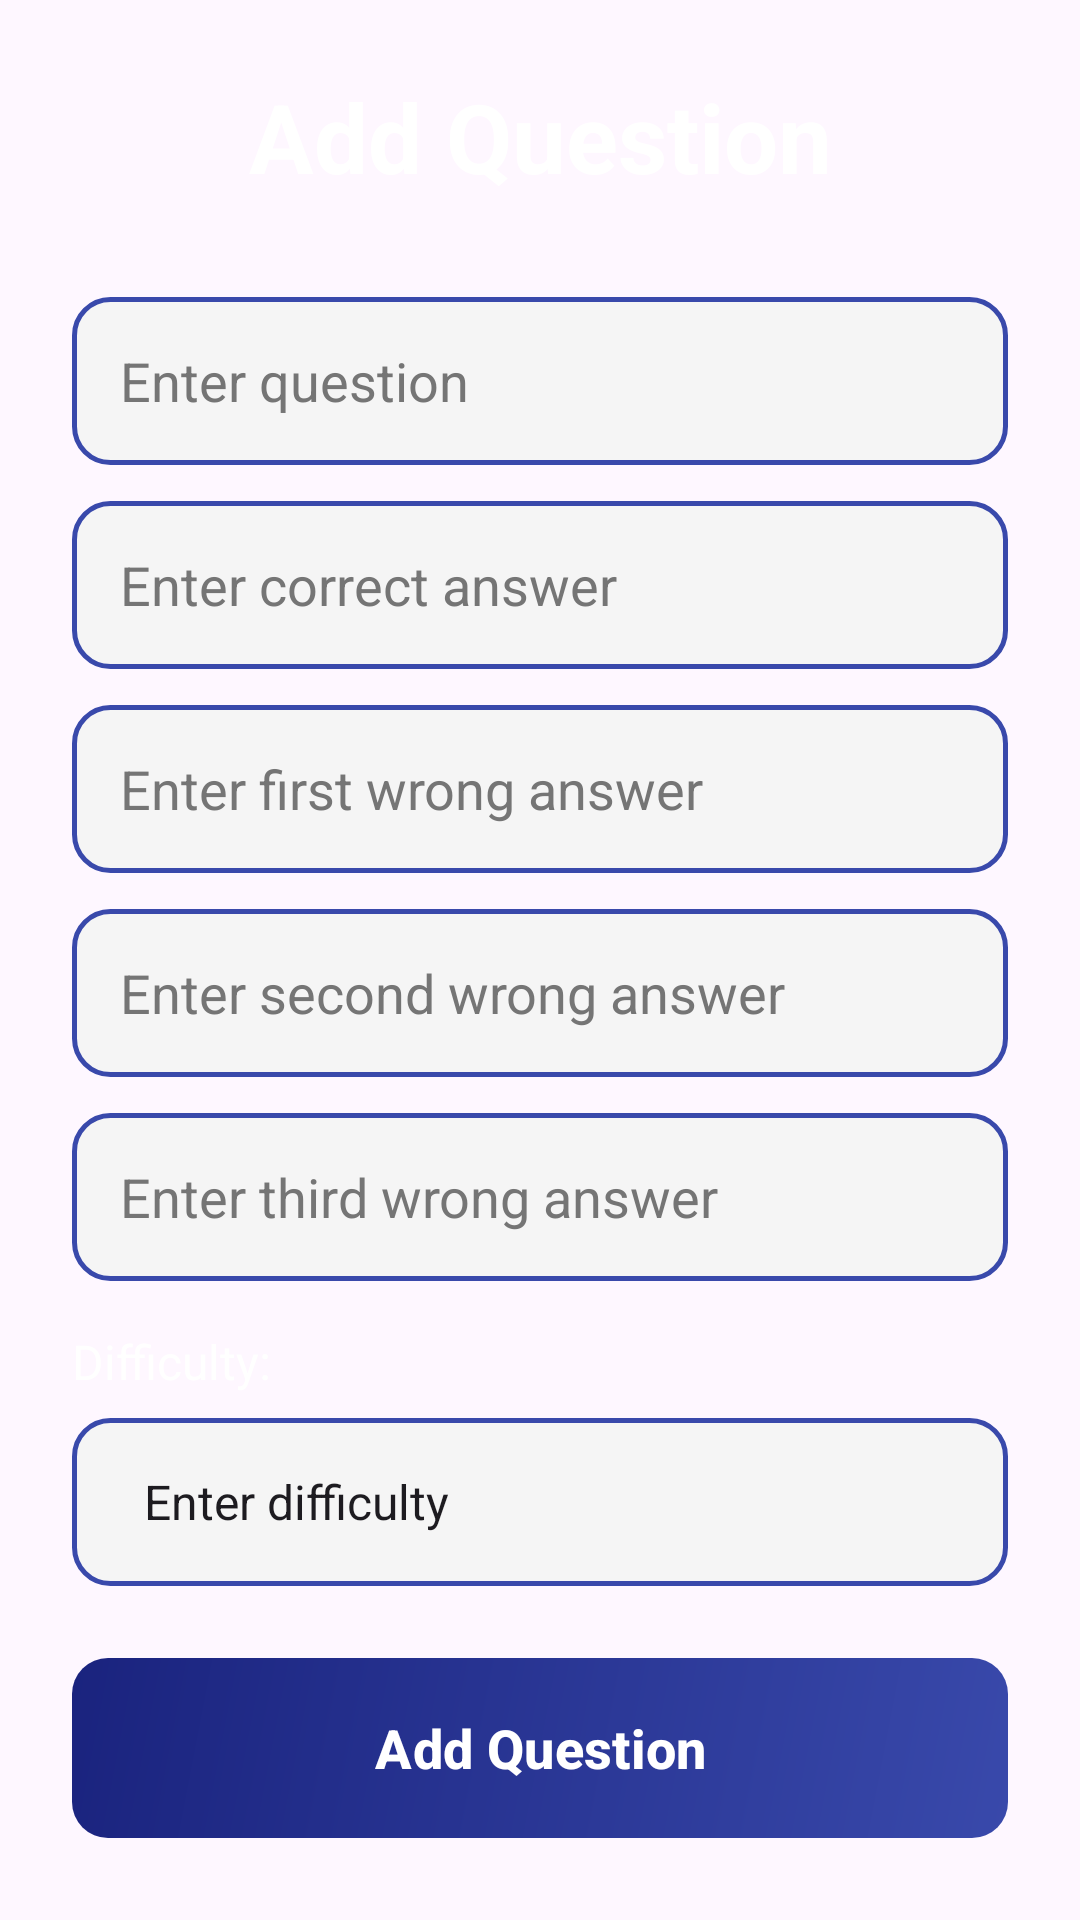

Reconstruct the res/layout file that produces this screen, plus the resources it refers to.
<!-- AndroidManifest.xml: application theme Theme.GeffenFinalProject -->
<!-- res/layout/activity_admin_add_question.xml -->
<?xml version="1.0" encoding="utf-8"?>
<androidx.constraintlayout.widget.ConstraintLayout xmlns:android="http://schemas.android.com/apk/res/android"
    xmlns:app="http://schemas.android.com/apk/res-auto"
    xmlns:tools="http://schemas.android.com/tools"
    android:id="@+id/main"
    android:layout_width="match_parent"
    android:layout_height="match_parent"
    android:background="@drawable/main_gradient"
    android:padding="24dp"
    tools:context=".admin_add_question">

    <ScrollView
        android:layout_width="match_parent"
        android:layout_height="match_parent">

        <LinearLayout
            android:layout_width="match_parent"
            android:layout_height="wrap_content"
            android:orientation="vertical">

            <TextView
                android:layout_width="match_parent"
                android:layout_height="wrap_content"
                android:layout_marginBottom="32dp"
                android:gravity="center"
                android:text="Add Question"
                android:textColor="@color/white"
                android:textSize="32sp"
                android:textStyle="bold" />

            <EditText
                android:id="@+id/question"
                android:layout_width="match_parent"
                android:layout_height="56dp"
                android:layout_marginBottom="12dp"
                android:background="@drawable/edit_text_background"
                android:hint="Enter question"
                android:paddingHorizontal="16dp"
                android:textColor="@color/black"
                android:inputType="text"
                android:textColorHint="#757575" />

            <EditText
                android:id="@+id/correct"
                android:layout_width="match_parent"
                android:layout_height="56dp"
                android:layout_marginBottom="12dp"
                android:background="@drawable/edit_text_background"
                android:hint="Enter correct answer"
                android:paddingHorizontal="16dp"
                android:textColor="@color/black"
                android:inputType="text"
                android:textColorHint="#757575" />

            <EditText
                android:id="@+id/wrong1"
                android:layout_width="match_parent"
                android:layout_height="56dp"
                android:layout_marginBottom="12dp"
                android:background="@drawable/edit_text_background"
                android:hint="Enter first wrong answer"
                android:paddingHorizontal="16dp"
                android:textColor="@color/black"
                android:inputType="text"
                android:textColorHint="#757575" />

            <EditText
                android:id="@+id/wrong2"
                android:layout_width="match_parent"
                android:layout_height="56dp"
                android:layout_marginBottom="12dp"
                android:background="@drawable/edit_text_background"
                android:hint="Enter second wrong answer"
                android:paddingHorizontal="16dp"
                android:textColor="@color/black"
                android:inputType="text"
                android:textColorHint="#757575" />

            <EditText
                android:id="@+id/wrong3"
                android:layout_width="match_parent"
                android:layout_height="56dp"
                android:layout_marginBottom="16dp"
                android:background="@drawable/edit_text_background"
                android:hint="Enter third wrong answer"
                android:paddingHorizontal="16dp"
                android:textColor="@color/black"
                android:inputType="text"
                android:textColorHint="#757575" />

            <TextView
                android:layout_width="wrap_content"
                android:layout_height="wrap_content"
                android:layout_marginBottom="8dp"
                android:text="Difficulty:"
                android:textColor="@color/white"
                android:textSize="16sp" />

            <Spinner
                android:id="@+id/difficulty"
                android:layout_width="match_parent"
                android:layout_height="56dp"
                android:layout_marginBottom="24dp"
                android:background="@drawable/edit_text_background"
                android:entries="@array/spin" />

            <com.google.android.material.button.MaterialButton
                android:id="@+id/add"
                android:layout_width="match_parent"
                android:layout_height="60dp"
                android:background="@drawable/button_primary"
                android:text="Add Question"
                android:textAllCaps="false"
                android:textColor="@color/white"
                android:textSize="18sp"
                android:textStyle="bold"
                app:backgroundTint="@null"
                app:cornerRadius="12dp" />

        </LinearLayout>
    </ScrollView>

</androidx.constraintlayout.widget.ConstraintLayout>
<!-- resources referenced by this layout -->
<resources>
  <string-array name="spin">
          <item>Enter difficulty</item>
          <item>Easy</item>
          <item>Medium</item>
          <item>Hard</item>
      </string-array>
  <color name="black">#FF000000</color>
  <color name="white">#FFFFFFFF</color>
  <!-- drawable button_primary (drawable) -->
  <?xml version="1.0" encoding="utf-8"?>
  <ripple xmlns:android="http://schemas.android.com/apk/res/android"
      android:color="#40FFFFFF">
      <item android:drawable="@drawable/button_gradient" />
  </ripple>
  <!-- drawable edit_text_background (drawable) -->
  <?xml version="1.0" encoding="utf-8"?>
  <shape xmlns:android="http://schemas.android.com/apk/res/android"
      android:shape="rectangle">
      <solid android:color="#F5F5F5" />
      <stroke
          android:width="1.5dp"
          android:color="@color/primary" />
      <corners android:radius="12dp" />
      <padding
          android:bottom="12dp"
          android:left="16dp"
          android:right="16dp"
          android:top="12dp" />
  </shape>
  <style name="Theme.GeffenFinalProject" parent="Base.Theme.GeffenFinalProject" />
  <!-- drawable button_gradient (drawable) -->
  <?xml version="1.0" encoding="utf-8"?>
  <shape xmlns:android="http://schemas.android.com/apk/res/android"
      android:shape="rectangle">
      <gradient
          android:angle="135"
          android:endColor="@color/button_bg_end"
          android:startColor="@color/button_bg_start"
          android:type="linear" />
      <corners android:radius="12dp" />
  </shape>
  <color name="primary">#3949AB</color>
  <style name="Base.Theme.GeffenFinalProject" parent="Theme.Material3.DayNight.NoActionBar">
          
          
      </style>
  <color name="button_bg_end">#1A237E</color>
  <color name="button_bg_start">#3949AB</color>
</resources>
